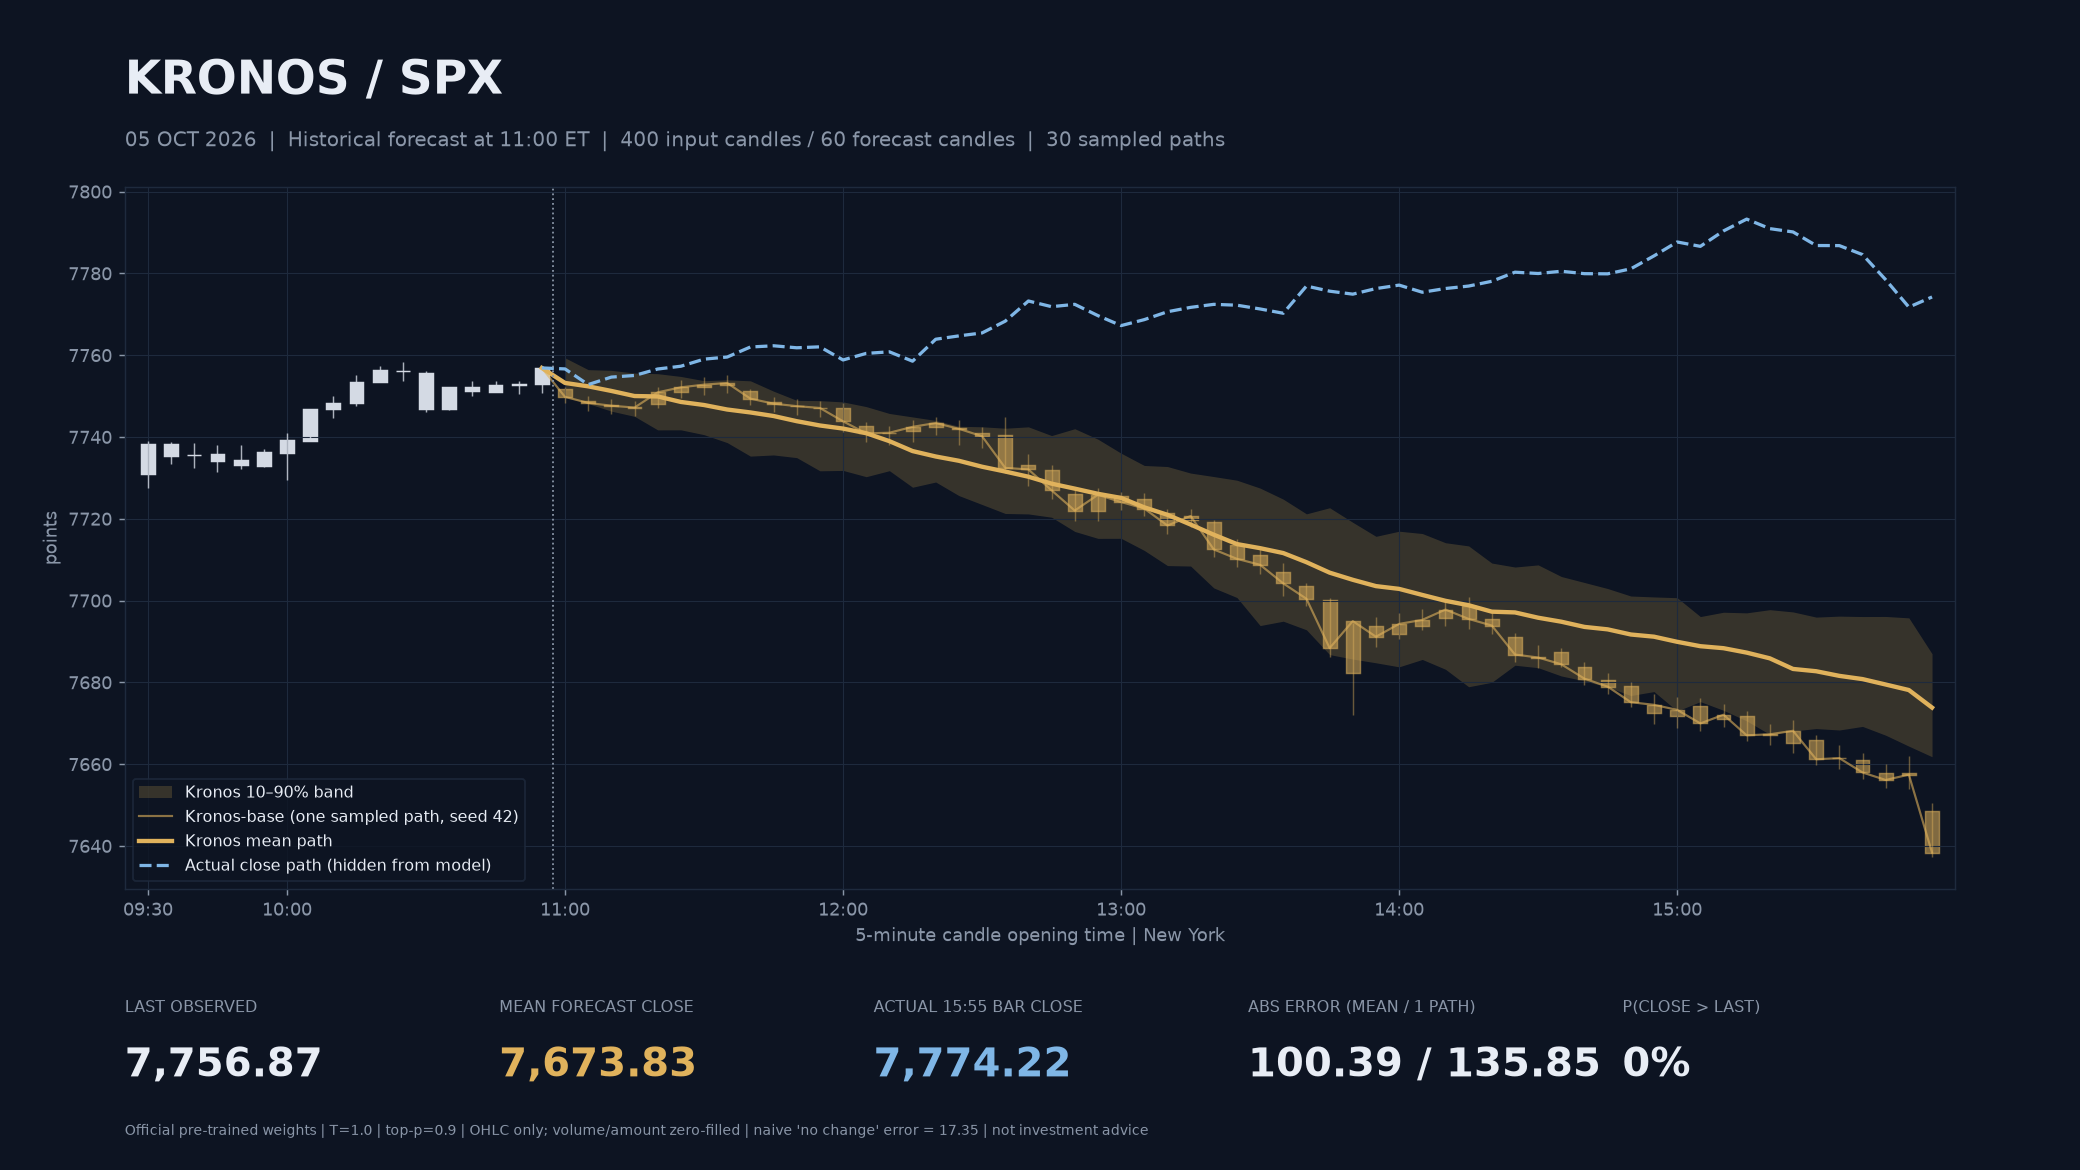

The file beside this chart, header and first rows:
Datetime, actual, path0, mean, p10, p90
2026-10-05 11:00:00, 7757, 7750, 7753, 7750, 7759
2026-10-05 11:05:00, 7753, 7748, 7752, 7748, 7756
2026-10-05 11:10:00, 7755, 7748, 7751, 7746, 7756
2026-10-05 11:15:00, 7755, 7747, 7750, 7745, 7756
2026-10-05 11:20:00, 7757, 7751, 7750, 7742, 7755
2026-10-05 11:25:00, 7757, 7752, 7749, 7742, 7755
2026-10-05 11:30:00, 7759, 7753, 7748, 7741, 7754
2026-10-05 11:35:00, 7760, 7753, 7747, 7739, 7754
2026-10-05 11:40:00, 7762, 7749, 7746, 7735, 7754
2026-10-05 11:45:00, 7762, 7748, 7745, 7736, 7751
2026-10-05 11:50:00, 7762, 7748, 7744, 7735, 7749
2026-10-05 11:55:00, 7762, 7747, 7743, 7732, 7749
2026-10-05 12:00:00, 7759, 7744, 7742, 7732, 7749
2026-10-05 12:05:00, 7760, 7741, 7741, 7730, 7747
2026-10-05 12:10:00, 7761, 7741, 7739, 7732, 7746
2026-10-05 12:15:00, 7759, 7742, 7737, 7728, 7745
2026-10-05 12:20:00, 7764, 7743, 7735, 7729, 7744
2026-10-05 12:25:00, 7765, 7742, 7734, 7726, 7743
2026-10-05 12:30:00, 7765, 7740, 7733, 7723, 7742
2026-10-05 12:35:00, 7768, 7732, 7732, 7721, 7742
2026-10-05 12:40:00, 7773, 7732, 7730, 7721, 7742
2026-10-05 12:45:00, 7772, 7727, 7729, 7720, 7740
2026-10-05 12:50:00, 7772, 7722, 7727, 7717, 7742
2026-10-05 12:55:00, 7770, 7726, 7726, 7715, 7739
2026-10-05 13:00:00, 7767, 7724, 7725, 7715, 7736
2026-10-05 13:05:00, 7769, 7723, 7723, 7712, 7733
2026-10-05 13:10:00, 7771, 7718, 7721, 7709, 7733
2026-10-05 13:15:00, 7772, 7721, 7719, 7708, 7731
2026-10-05 13:20:00, 7772, 7712, 7716, 7703, 7730
2026-10-05 13:25:00, 7772, 7710, 7714, 7701, 7729
2026-10-05 13:30:00, 7771, 7709, 7713, 7694, 7727
2026-10-05 13:35:00, 7770, 7704, 7712, 7695, 7725
2026-10-05 13:40:00, 7777, 7700, 7709, 7693, 7721
2026-10-05 13:45:00, 7776, 7688, 7707, 7687, 7723
2026-10-05 13:50:00, 7775, 7695, 7705, 7686, 7719
2026-10-05 13:55:00, 7776, 7691, 7704, 7685, 7716
2026-10-05 14:00:00, 7777, 7694, 7703, 7684, 7717
2026-10-05 14:05:00, 7775, 7695, 7701, 7686, 7716
2026-10-05 14:10:00, 7776, 7698, 7700, 7683, 7714
2026-10-05 14:15:00, 7777, 7696, 7699, 7679, 7713
2026-10-05 14:20:00, 7778, 7694, 7697, 7680, 7709
2026-10-05 14:25:00, 7780, 7687, 7697, 7684, 7708
2026-10-05 14:30:00, 7780, 7686, 7696, 7684, 7709
2026-10-05 14:35:00, 7781, 7684, 7695, 7682, 7706
2026-10-05 14:40:00, 7780, 7681, 7694, 7680, 7704
2026-10-05 14:45:00, 7780, 7679, 7693, 7679, 7703
2026-10-05 14:50:00, 7781, 7675, 7692, 7677, 7701
2026-10-05 14:55:00, 7784, 7675, 7691, 7678, 7701
2026-10-05 15:00:00, 7788, 7673, 7690, 7673, 7701
2026-10-05 15:05:00, 7787, 7670, 7689, 7675, 7696
2026-10-05 15:10:00, 7790, 7672, 7688, 7673, 7697
2026-10-05 15:15:00, 7793, 7667, 7687, 7671, 7697
2026-10-05 15:20:00, 7791, 7667, 7686, 7667, 7698
2026-10-05 15:25:00, 7790, 7668, 7683, 7668, 7697
2026-10-05 15:30:00, 7787, 7661, 7683, 7669, 7696
2026-10-05 15:35:00, 7787, 7661, 7682, 7668, 7696
2026-10-05 15:40:00, 7785, 7658, 7681, 7669, 7696
2026-10-05 15:45:00, 7778, 7656, 7679, 7667, 7696
2026-10-05 15:50:00, 7772, 7657, 7678, 7664, 7696
2026-10-05 15:55:00, 7774, 7638, 7674, 7662, 7687
